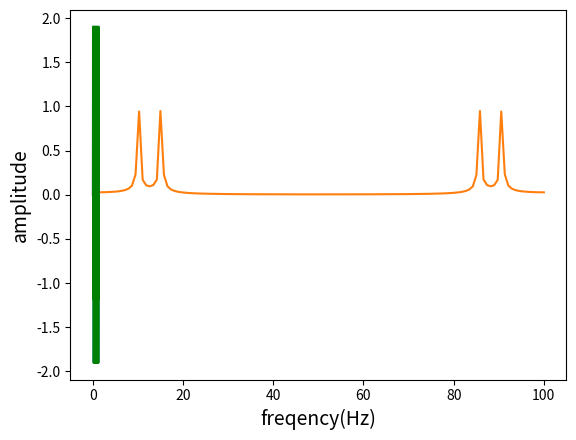

Write Python code to recreate this figure.
import numpy as np
import matplotlib.pyplot as plt

# 簡単な信号の作成
N = 128  # サンプル数
dt = 0.01  # サンプリング周期(sec):100ms =>サンプリング周波数100Hz
freq1 = 10  # 周波数(10Hz) =>正弦波の周期0.1sec
amp1 = 1  # 振幅
freq2 = 15  # 周波数(15 Hz) =>正弦波の周期0.sec
amp2 = 1  # 振幅

t = np.arange(0, N*dt, dt)  # 時間軸
f = amp1 * np.sin(2*np.pi*freq1*t) + amp2 * np.sin(2*np.pi*freq2*t)  # 信号
# グラフ表示
plt.xlabel('time(sec)', fontsize=14)
plt.ylabel('signal', fontsize=14)
plt.plot(t, f)
plt.show()


# 高速フーリエ変換(FFT)
F = np.fft.fft(f)

# FFTの複素数結果を絶対に変換
F_abs = np.abs(F)
# 振幅をもとの信号に揃える
F_abs_amp = F_abs / N * 2  # 交流成分はデータ数で割って2倍
F_abs_amp[0] = F_abs_amp[0] / 2  # 直流成分（今回は扱わないけど）は2倍不要

# 周波数軸のデータ作成
fq = np.linspace(0, 1.0/dt, N)  # 周波数軸　linspace(開始,終了,分割数)

# グラフ表示（FFT解析結果）
plt.xlabel('freqency(Hz)', fontsize=14)
plt.ylabel('amplitude', fontsize=14)
plt.plot(fq, F_abs_amp)

plt.show()

F_ifft = np.fft.ifft(F)  # 逆フーリエ変換(IFFT)
F_ifft_real = F_ifft.real  # 実数部
F_ifft_real[:10]
plt.plot(t, F_ifft_real, c="g")  # IFFT（逆変換）
plt.show()
